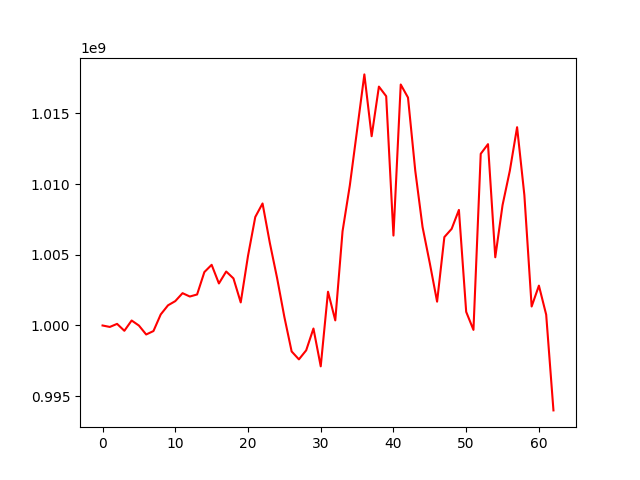

Data behind this chart, as committed beside it:
, 0
0, 1000000000
1, 999896961
2, 1000114291
3, 999624436
4, 1000352435
5, 999996072
6, 999363050
7, 999606860
8, 1000782797
9, 1001426004
10, 1001723913
11, 1002286249
12, 1002049218
13, 1002193614
14, 1003778414
15, 1004292021
16, 1002972886
17, 1003818196
18, 1003331067
19, 1001632403
20, 1004924093
21, 1007675271
22, 1008631942
23, 1005846232
24, 1003355775
25, 1000602549
26, 998163798
27, 997602572
28, 998242667
29, 999785297
30, 997109867
31, 1002390167
32, 1000362618
33, 1006664204
34, 1009906225
35, 1013823477
36, 1017762869
37, 1013389508
38, 1016899723
39, 1016220838
40, 1006361596
41, 1017047694
42, 1016122546
43, 1010942525
44, 1006969314
45, 1004399478
46, 1001686429
47, 1006254577
48, 1006834586
49, 1008175222
50, 1000966236
51, 999688475
52, 1012144431
53, 1012828577
54, 1004825195
55, 1008512727
56, 1010944282
57, 1014026981
58, 1009226565
59, 1001342798
... 3 more rows
